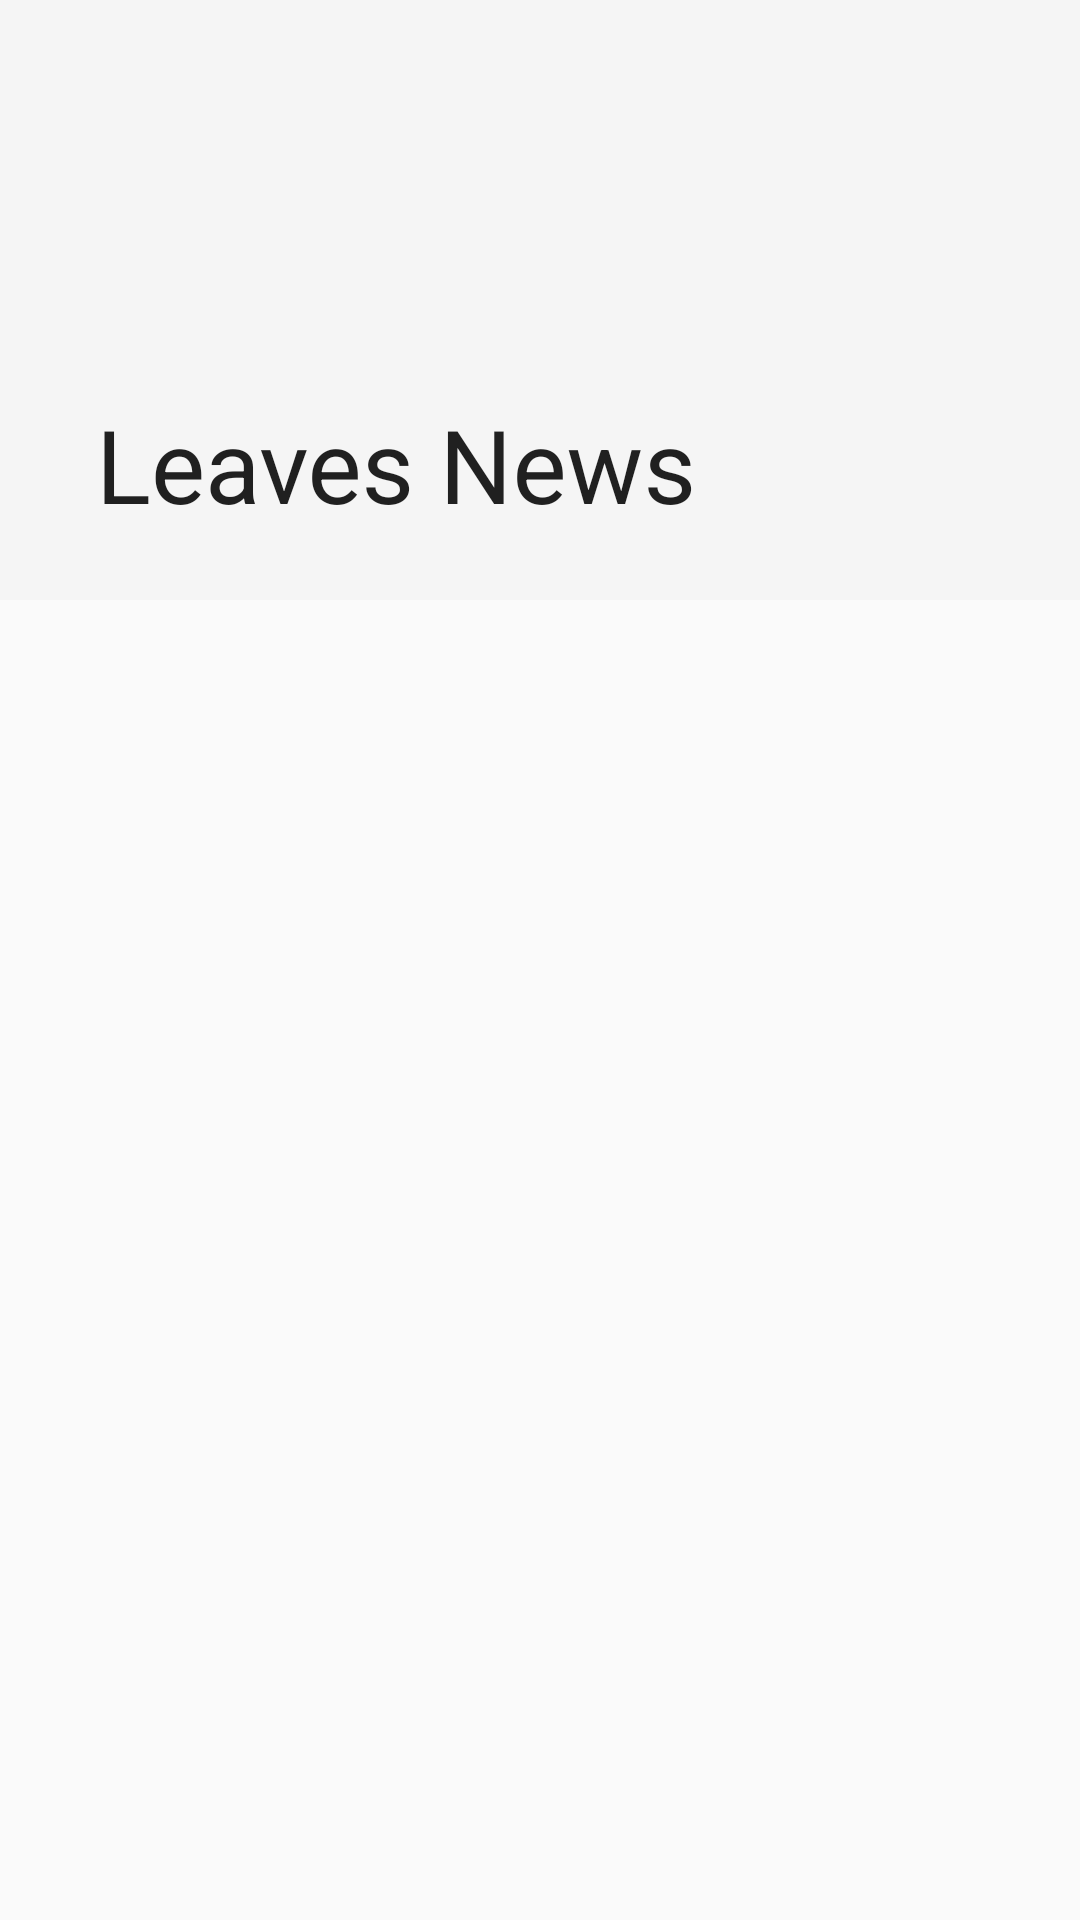

Produce the Android XML layout that renders to this screen, including the resource entries it uses.
<!-- AndroidManifest.xml: application theme Theme.Design.Light.NoActionBar -->
<!-- res/layout/activity_movie_detail.xml -->
<?xml version="1.0" encoding="utf-8"?>
<androidx.coordinatorlayout.widget.CoordinatorLayout xmlns:android="http://schemas.android.com/apk/res/android"
    xmlns:app="http://schemas.android.com/apk/res-auto"
    xmlns:tools="http://schemas.android.com/tools"
    android:layout_width="match_parent"
    android:layout_height="match_parent"
    tools:context=".activities.MovieDetail">
    <com.google.android.material.appbar.AppBarLayout
        android:layout_width="match_parent"
        android:layout_height="wrap_content">

        <com.google.android.material.appbar.CollapsingToolbarLayout
            android:id="@+id/collapsing_toolBar"
            android:layout_width="match_parent"
            android:layout_height="200dp"
            app:layout_scrollFlags="scroll|exitUntilCollapsed|snap"
            app:collapsedTitleGravity="end|right"
            app:contentScrim="#F0D78D"
            app:expandedTitleGravity="left|bottom"
            app:scrimAnimationDuration="1000"
            >

            <ImageView
                android:layout_width="wrap_content"
                android:layout_height="wrap_content"
                android:src="@drawable/vector_image1"
                android:scaleType="centerCrop"
                app:layout_collapseMode="parallax"
               />
            <androidx.appcompat.widget.Toolbar
                android:layout_width="match_parent"
                android:layout_height="?android:attr/actionBarSize"
                app:title="Leaves News"
                app:layout_collapseMode="parallax"
                >
            </androidx.appcompat.widget.Toolbar>

        </com.google.android.material.appbar.CollapsingToolbarLayout>
    </com.google.android.material.appbar.AppBarLayout>

</androidx.coordinatorlayout.widget.CoordinatorLayout>
<!-- resources referenced by this layout -->
<resources>

</resources>
